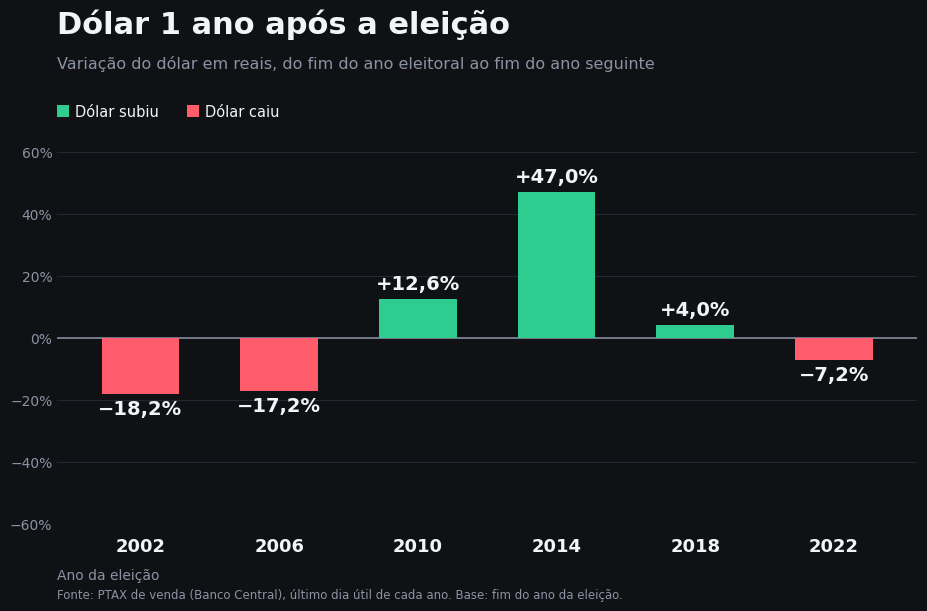
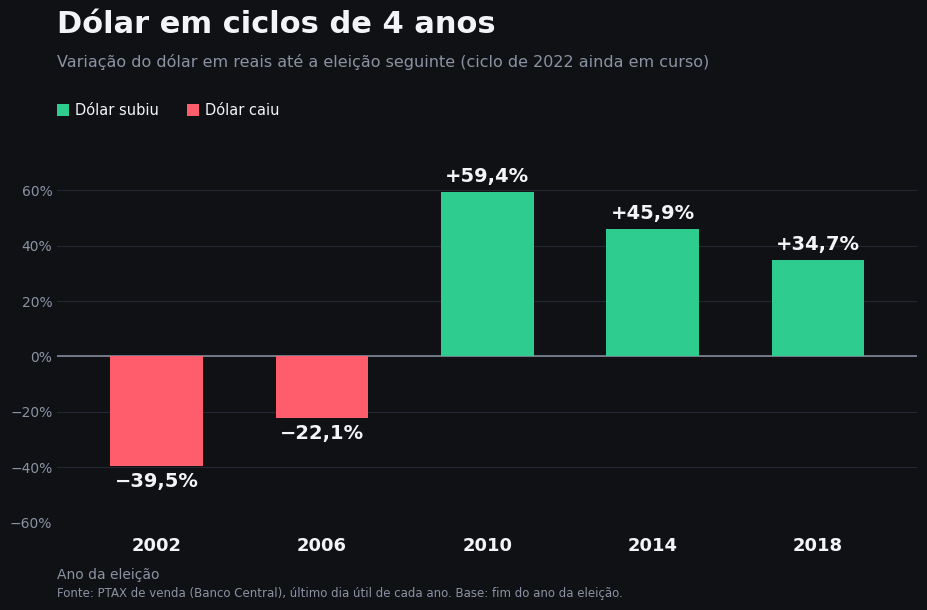

Reproduce these figures in Python, in order.
"""Variação do dólar (PTAX venda, fim de ano) após eleições presidenciais."""
import matplotlib
matplotlib.use("Agg")
import matplotlib.pyplot as plt

# PTAX de venda no último dia útil do ano (R$/US$)
# 2002 e 2003 conferidos em fonte externa; demais de memória (não verificados online)
fim_ano = {2002: 3.5325, 2003: 2.8884, 2006: 2.1380, 2007: 1.7713, 2010: 1.6662,
           2011: 1.8758, 2014: 2.6562, 2015: 3.9048, 2018: 3.8748, 2019: 4.0307,
           2022: 5.2177, 2023: 4.8413}
tabela = {2002: -18.2, 2006: -17.2, 2010: 12.6, 2014: 47.0, 2018: 4.0, 2022: -7.2}
tabela4 = {2002: -39.5, 2006: -22.1, 2010: 59.4, 2014: 45.9, 2018: 34.7}

anos = [2002, 2006, 2010, 2014, 2018, 2022]
um_ano = {a: (fim_ano[a + 1] / fim_ano[a] - 1) * 100 for a in anos}
quatro = {a: (fim_ano[b] / fim_ano[a] - 1) * 100 for a, b in zip(anos[:-1], anos[1:])}

print("Eleição | 1 ano calc (tabela) | 4 anos calc (tabela)")
for a in anos:
    print(a, f"{um_ano[a]:+.1f} ({tabela[a]:+.1f})",
          f"{quatro[a]:+.1f} ({tabela4[a]:+.1f})" if a in quatro else "-")

from matplotlib.patches import FancyBboxPatch

BG, FG, MUTED, GRID = "#0f1115", "#f2f4f8", "#8b93a3", "#232733"
UP, DOWN = "#2ecc8f", "#ff5c6c"
plt.rcParams["font.family"] = ["DejaVu Sans"]

def grafico(dados, titulo, sub, arq, nota, ncls=None):
    fig = plt.figure(figsize=(10, 6.2), dpi=200, facecolor=BG)
    ax = fig.add_axes([.08, .14, .86, .60], facecolor=BG)
    xs = list(range(len(dados)))
    vals = list(dados.values())
    lim = max(abs(v) for v in vals) * 1.28
    ax.set_ylim(min(min(vals) * 1.35, -lim * .08), max(max(vals) * 1.25, lim * .1))
    ax.set_xlim(-.6, len(xs) - .4)
    for v in range(-100, 101, 20):
        ax.axhline(v, color=GRID, lw=.8, zorder=0)
    ax.axhline(0, color=MUTED, lw=1.1, zorder=1)
    for x, v in zip(xs, vals):
        c = UP if v > 0 else DOWN
        ax.bar(x, v, width=.56, color=c, zorder=2)
        txt = f"{v:+.1f}%".replace(".", ",").replace("-", "\u2212")
        ax.text(x, v + (lim * .03 if v > 0 else -lim * .03), txt, ha="center",
                va="bottom" if v > 0 else "top", color=FG, fontsize=14, fontweight="bold")
    ax.set_xticks(xs)
    ax.set_xticklabels([str(a) for a in dados], color=FG, fontsize=13, fontweight="bold")
    ax.tick_params(axis="x", length=0, pad=10)
    ax.set_yticks([t for t in range(-100, 101, 20) if -lim <= t <= lim])
    ax.set_yticklabels([f"{t}%".replace("-", "\u2212") for t in ax.get_yticks()], color=MUTED, fontsize=10)
    ax.tick_params(axis="y", length=0)
    for sp in ax.spines.values(): sp.set_visible(False)
    fig.text(.08, .93, titulo, color=FG, fontsize=22, fontweight="bold")
    fig.text(.08, .875, sub, color=MUTED, fontsize=11.5)
    # legenda
    fig.patches.append(plt.Rectangle((.08, .795), .012, .02, transform=fig.transFigure, fc=UP))
    fig.text(.098, .797, "Dólar subiu", color=FG, fontsize=10.5)
    fig.patches.append(plt.Rectangle((.21, .795), .012, .02, transform=fig.transFigure, fc=DOWN))
    fig.text(.228, .797, "Dólar caiu", color=FG, fontsize=10.5)
    fig.text(.08, .05, "Ano da eleição", color=MUTED, fontsize=10)
    fig.text(.08, .02, nota, color=MUTED, fontsize=8.5)
    fig.savefig(arq, facecolor=BG); plt.close(fig)

fonte = "Fonte: PTAX de venda (Banco Central), último dia útil de cada ano. Base: fim do ano da eleição."
grafico(um_ano, "Dólar 1 ano após a eleição",
        "Variação do dólar em reais, do fim do ano eleitoral ao fim do ano seguinte",
        "dolar_1_ano_pos_eleicao.png", fonte)
grafico(quatro, "Dólar em ciclos de 4 anos",
        "Variação do dólar em reais até a eleição seguinte (ciclo de 2022 ainda em curso)",
        "dolar_ciclo_4_anos.png", fonte)
